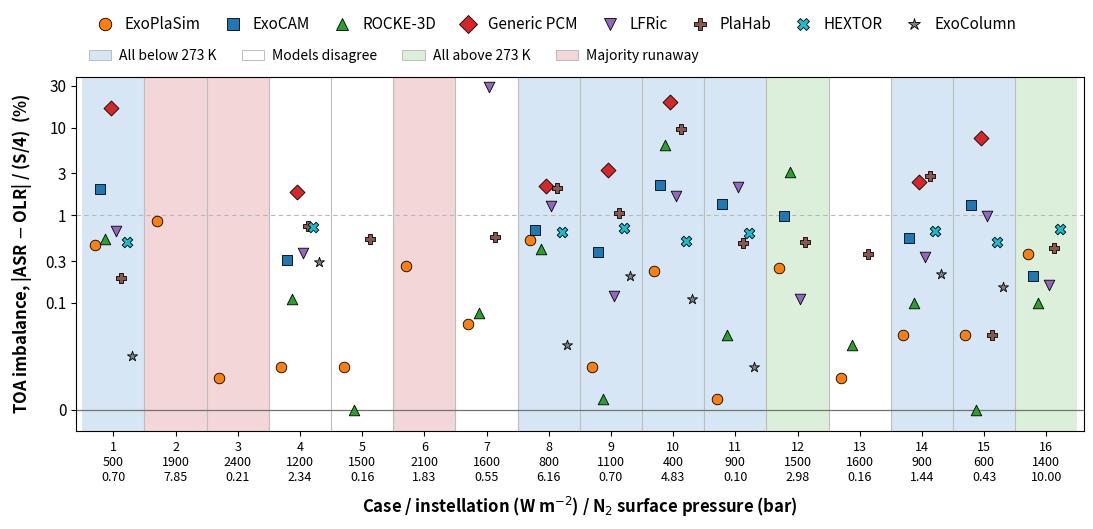

The matplotlib source for this figure:
import numpy as np
import matplotlib.pyplot as plt
from matplotlib.lines import Line2D
from matplotlib.patches import Patch

# Axis labels in bold, and set a little clear of the tick labels
plt.rcParams[ 'axes.labelweight' ] = 'bold'
plt.rcParams[ 'axes.labelpad' ]    = 8

# ─── Top-of-atmosphere energy balance for all SAMOSA cases ───────────────────
#
# Plotted quantity is the magnitude of the residual TOA radiative imbalance
#
#     | ASR - OLR | / ( S / 4 )  x 100 %
#
# expressed as a percentage of the global mean incident stellar flux S/4, which
# is fixed by the experiment design and therefore identical across models. The
# figure is a convergence check, and how far a run sits from balance is what
# that check turns on, so the magnitude is plotted and the sign suppressed: a
# case is equilibrated if it lies below the 1% rule, whatever the direction of
# its residual. The signed values are retained in the dict below, since the
# direction still matters where the text attributes a warm bias to a run that
# had not finished cooling.
#
# OLR and ASR are the standardized SAMOSA global output quantities:
#   ExoCAM       samosaN.cam.h0.avg.nc, gw-weighted FSNT and FLUT. FSNTOA and
#                every clear-sky field are archived as identically zero in the
#                submitted files, so FSNT (top of model) is the only usable
#                shortwave flux and the summary TOAALB/toaEBAL cannot be
#                reproduced from the primary output. We therefore derive
#                ExoCAM from the NetCDF as we do every other model rather than
#                mixing sources. The gw-weighted TS reproduces the summary TS
#                exactly for all 11 files, which validates the weighting.
#                This route also recovers Case 7, which has no summary row.
#   ExoPlaSim    exoplasim/samosaNN.nc, area-weighted rst / rlut
#   ROCKE-3D     rocke3d/rocke_NNq.nc, -trnf_toa_hemis[2] / srnf_toa_hemis[2]
#   Generic PCM  genericpcm/OHT_off/case-N/samosa_gcm_output_case-N_OHT_off.dat
#   LFRic        lfric/samosa_global_diagnostics_lfric_2026-09-10.txt
#   PlaHab       plahab/simulations/sampleN/global_samosa_plahab_*
#                (the simulations/ copies are authoritative; the top-level
#                 seq1sam4 file is a stale duplicate that disagrees by ~3 K)
# ─────────────────────────────────────────────────────────────────────────────

nan = np.nan
cases = np.arange( 1, 17 )

# QMC sample points, for the axis annotation
flux1 = np.array( [ 500, 1900, 2400, 1200, 1500, 2100, 1600, 800, 1100, 400, 900, 1500, 1600, 900, 600, 1400 ] )
pres1 = np.array( [ 0.70, 7.85, 0.21, 2.34, 0.16, 1.83, 0.55, 6.16, 0.70, 4.83, 0.10, 2.98, 0.16, 1.44, 0.43, 10.0 ] )

# Residual TOA imbalance, per cent of incident flux (nan = no data submitted)
imbalance = {
    'ExoPlaSim':   np.array( [  0.46,   0.85,   0.03,  -0.04,   0.04,   0.26,   0.08,   0.52,  -0.04,   0.23,  -0.01,   0.25,   0.03,   0.07,   0.07,   0.36 ] ),
    'ExoCAM':      np.array( [  2.00,    nan,    nan,   0.31,    nan,    nan,  -5.23,   0.68,   0.38,   2.19,   1.35,   0.97,    nan,   0.55,   1.30,   0.20 ] ),
    'ROCKE-3D':    np.array( [  0.53,  -8.94,    nan,   0.11,   0.00, -16.21,   0.09,   0.41,   0.01,   6.32,   0.07,  -3.12,  -0.06,  -0.10,   0.00,  -0.10 ] ),
    'Generic PCM': np.array( [ 16.81, -23.95, -36.01,   1.83, -24.56, -31.78, -20.63,   2.18,   3.27,  19.66,  13.26, -12.10, -28.24,   2.41,   7.70, -10.70 ] ),
    'LFRic':       np.array( [  0.66,    nan,    nan,  -0.37,    nan,    nan,  29.09,  -1.28,  -0.12,  -1.65,   2.12,  -0.11,    nan,  -0.33,   0.98,   0.16 ] ),
    'PlaHab':      np.array( [ -0.19,    nan,    nan,   0.76,  -0.54,    nan,  -0.57,   2.04,   1.06,  -9.65,  -0.48,  -0.50,  -0.36,   2.79,  -0.07,  -0.42 ] ),
    'HEXTOR':      np.array( [ -0.50,    nan,    nan,  -0.74,    nan,    nan,    nan,  -0.64,  -0.72,  -0.51,  -0.62,    nan,    nan,  -0.66,  -0.50,  -0.70 ] ),
    'ExoColumn':   np.array( [ -0.05,    nan,    nan,  -0.29,    nan,    nan,    nan,   0.06,  -0.20,   0.11,  -0.04,    nan,    nan,  -0.21,  -0.15,    nan ] ),
}

# True where the case is carried into the analysis of Figures 2-5; False where
# the group submitted output but classified the run as runaway or unstable.
# Only the True cases are plotted: this figure is a convergence check on the
# runs that actually enter the analysis, so a rejected run has no bearing on
# whether the results shown elsewhere are equilibrated. The imbalances of the
# rejected runs are quoted in the text where they bear on a group's own
# classification.
#
# LFRic Cases 8, 10 and 11 (submitted 2026-09-10) are the first LFRic cases
# other than Case 7 to sit above the 1% rule, at -1.28, -1.65 and +2.12%. That
# is the same band as ExoCAM Cases 1 and 10 and PlaHab Cases 8 and 14, all
# carried. On a Planck-only estimate the residual is worth at most ~2 K of
# further drift in the global mean (Case 11, 4.8 W/m^2 over 4*sigma*T^3 at
# 227.5 K), far inside the 30-60 K inter-model spread at those points. They are
# accepted without further query.
#
# LFRic Case 7 (submitted 2026-09-04) is accepted, and is by a wide margin the
# largest imbalance carried anywhere in this figure: +29.09%, against -1.65 to
# +2.12% over every other LFRic case. It was queried with the LFRic group
# rather than assumed to be a spin-up artifact, and Sergeev confirmed the
# imbalance is persistent rather than decaying, attributing it to a cloud layer
# that becomes stuck at the top of the model domain. It is therefore a property
# of the model configuration at this point in parameter space, not an
# unequilibrated run, and it is carried on the same footing as every other
# submitted case. The accompanying diagnostics are consistent with that
# reading and equally extreme: planetary albedo 3.4% against 21-36% elsewhere
# in the model, stratospheric specific humidity 3.04e-01 kg/kg, over 500 times
# the next wettest LFRic case (5.44e-04 at Case 11, whose model top is only
# 1.4 hPa over a 0.1 bar surface), and an OLR of 502.6 W/m^2 over a 1735 kg/m^2
# water column, far above the ~276-288 W/m^2 at which LFRic's own Cases 12 and
# 16 settle. Its 400.52 K global mean is 107.5 K above the warmest other model
# at this sample point (PlaHab 293.0 K; ExoPlaSim 279.7, ROCKE-3D 267.7), so it
# is an outlier in the ensemble comparison as well and should be read as one.
accepted = {
    'ExoPlaSim':   np.array( [ True ] * 16 ),
    'ExoCAM':      np.array( [ True, False, False, True, False, False, False, True, True, True, True, True, False, True, True, True ] ),
    'ROCKE-3D':    np.array( [ True, False, False, True, True, False, True, True, True, True, True, True, True, True, True, True ] ),
    'Generic PCM': np.array( [ True, False, False, True, False, False, False, True, True, True, False, False, False, True, True, False ] ),
    'LFRic':       np.array( [ True, False, False, True, False, False, True, True, True, True, True, True, False, True, True, True ] ),
    'PlaHab':      np.array( [ True, False, False, True, True, False, True, True, True, True, True, True, True, True, True, True ] ),
    'HEXTOR':      np.array( [ True, False, False, True, False, False, False, True, True, True, True, False, False, True, True, True ] ),
    'ExoColumn':   np.array( [ True, False, False, True, False, False, False, True, True, True, True, False, False, True, True, False ] ),
}

# Colors follow the selectcases figures so the models read consistently
style = {
    'ExoPlaSim':   dict( color='#ff7f0e', marker='o' ),
    'ExoCAM':      dict( color='#1f77b4', marker='s' ),
    'ROCKE-3D':    dict( color='#2ca02c', marker='^' ),
    'Generic PCM': dict( color='#d62728', marker='D' ),
    'LFRic':       dict( color='#9467bd', marker='v' ),
    'PlaHab':      dict( color='#8c564b', marker='P' ),
    'HEXTOR':      dict( color='#17becf', marker='X' ),
    'ExoColumn':   dict( color='#7f7f7f', marker='*' ),
}

# Regime of each case, on the consensus rule of fig_summary.py but evaluated at
# the sample point from the models that actually ran it, rather than from the
# kriged field. 'runaway' where at least half of the four full-coverage models
# (ExoPlaSim, ExoCAM, ROCKE-3D, PlaHab) fail; otherwise 'frozen' if every model
# with data there puts the global mean below 273.16 K, 'warm' if every model
# puts it above, and 'mixed' if they disagree on the sign.
# Case 9 was 'mixed' while HEXTOR put it at 278.2 K, and is 'frozen' again since
# HEXTOR's RH 0.8 resubmission (2026-09-16) brought it to 267.9 K. Re-run the
# sample-point cross-check against fig_summary.py after any resubmission.
regime = [ 'frozen', 'runaway', 'runaway', 'mixed', 'mixed', 'runaway', 'mixed', 'frozen',
           'frozen', 'frozen', 'frozen', 'warm', 'mixed', 'frozen', 'frozen', 'warm' ]

# Colors are taken from fig_summary.py so the two figures read as one scheme
regime_color = { 'frozen':  '#d6e6f4',     # every model below 273.16 K
                 'warm':    '#dcefdb',     # every model above 273.16 K
                 'mixed':   '#ffffff',     # models disagree on the sign
                 'runaway': '#f2d6d8' }    # majority of full-coverage models runaway
regime_label = { 'frozen':  'All below 273 K',
                 'mixed':   'Models disagree',
                 'warm':    'All above 273 K',
                 'runaway': 'Majority runaway' }

models   = [ 'ExoPlaSim', 'ExoCAM', 'ROCKE-3D', 'Generic PCM', 'LFRic', 'PlaHab', 'HEXTOR', 'ExoColumn' ]
tol      = 1.0      # per cent; below which a run is taken as equilibrated
# Plotting the magnitude frees the half of the axis that used to carry the
# negative residuals, so the linear/log crossover drops from 1.0 to 0.1 and the
# well-converged cluster, which is most of the ensemble, is resolved rather than
# compressed against the zero line. Exact zeros still plot, which a pure log
# axis would not allow.
linthresh = 0.1     # per cent; linear/log crossover of the symlog axis

fig, ax = plt.subplots( figsize=( 13, 4.6 ) )

# Shade each case by its climate regime, in the colors of Figure 14, so the
# convergence diagnostic can be read against the regime it belongs to.
for i, r in zip( cases, regime ):
    ax.axvspan( i - 0.5, i + 0.5, color=regime_color[ r ], lw=0, zorder=0 )

# Regime color alone does not separate the cases, since neighbours sharing a
# regime merge into one block, so the boundaries are ruled explicitly.
for i in range( 1, 16 ):
    ax.axvline( i + 0.5, color='0.74', lw=0.8, zorder=0.5 )

# Perfect balance is the foot of the axis, and the tolerance is a single rule
# rather than a symmetric pair, so a converged run is one that plots below it.
ax.axhline( 0.0, color='0.45', lw=0.9, zorder=2 )
ax.axhline( tol, color='0.72', lw=0.8, ls=( 0, ( 4, 3 ) ), zorder=1 )

offsets = np.linspace( -0.30, 0.30, len( models ) )

for off, name in zip( offsets, models ):
    ok = accepted[ name ]
    st = style[ name ]
    x  = cases + off

    y = np.abs( imbalance[ name ] )
    good = ~np.isnan( y ) & ok
    ax.scatter( x[ good ], y[ good ], marker=st[ 'marker' ], s=58,
                facecolors=st[ 'color' ], edgecolors='k', linewidths=0.6, zorder=4 )

ax.set_yscale( 'symlog', linthresh=linthresh, linscale=1.1 )
ax.set_yticks( [ 0, 0.1, 0.3, 1, 3, 10, 30 ] )
ax.set_yticklabels( [ '0', '0.1', '0.3', '1', '3', '10', '30' ] )
# The upper limit has to clear LFRic Case 7 at 29.09%, the largest imbalance
# carried anywhere in the ensemble; at the previous limit of 26 it was silently
# clipped off the top of the axis. The lower limit sits just below zero so that
# the exactly balanced ROCKE-3D cases are not cut in half by the spine.
ax.set_ylim( -0.02, 38 )
ax.set_ylabel( 'TOA imbalance, |ASR $-$ OLR| / (S/4)  (%)', fontsize=12 )

ax.set_xlim( 0.4, 16.6 )
ax.set_xticks( cases )
ax.set_xticklabels( [ f'{c}\n{f:.0f}\n{p:.2f}' for c, f, p in zip( cases, flux1, pres1 ) ], fontsize=9 )
ax.set_xlabel( 'Case / instellation (W m$^{-2}$) / N$_2$ surface pressure (bar)', fontsize=12, labelpad=8 )

ax.tick_params( axis='y', labelsize=11 )

# One marker shape and color per model, and nothing else encoded in the symbol
model_handles = [ Line2D( [0], [0], marker=style[ m ][ 'marker' ], color='none',
                          markerfacecolor=style[ m ][ 'color' ], markeredgecolor='k',
                          markeredgewidth=0.6, markersize=9, label=m ) for m in models ]

regime_handles = [ Patch( facecolor=regime_color[ r ], edgecolor='0.7', linewidth=0.6,
                          label=regime_label[ r ] )
                   for r in ( 'frozen', 'mixed', 'warm', 'runaway' ) ]

fig.legend( handles=model_handles, loc='lower left', ncol=8, fontsize=11,
            bbox_to_anchor=( 0.0, 1.085 ), bbox_transform=ax.transAxes,
            frameon=False, columnspacing=1.1, handletextpad=0.3 )
fig.legend( handles=regime_handles, loc='lower left', ncol=4, fontsize=10,
            bbox_to_anchor=( 0.0, 1.005 ), bbox_transform=ax.transAxes,
            frameon=False, columnspacing=1.8, handletextpad=0.6, handlelength=1.6 )

fig.savefig( "fig_energy_balance.png", bbox_inches='tight', dpi=150 )
fig.savefig( "fig_energy_balance.eps", bbox_inches='tight' )
